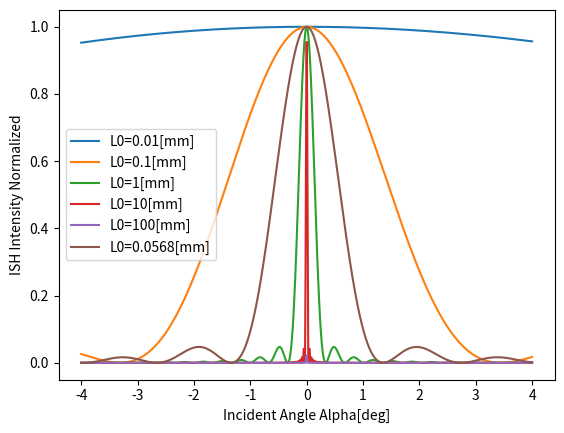

Here is the Python script that generated this plot:
import numpy as np
import matplotlib.pyplot as plt

## Constants
Fundamental_Wavelength = 794.5632 * 10**-9
c = 299792458
w1 = 2*np.pi*c/Fundamental_Wavelength #angular freq
n_ordinary_w = 1.6614
n_ordinary_2w = 1.6934
n_extraordinary_w = 1.5462
n_extraordinary_2w = 1.5687
## For alpha = 0 ISH is maximal => Delta K =:0 => theta 0 in radians:
theta_0 = np.arcsin(np.sqrt((1/n_ordinary_w**2 - 1/n_ordinary_2w**2)/ (1/n_extraordinary_2w**2 - 1/n_ordinary_2w**2)))
#This is the angle between the optical axis and alpha=0 direction.

def ISH(alpha,L0):
    Angle_after_refraction = Find_Angle_Of_Refraction(n_ordinary_w,alpha)
    theta =  - Angle_after_refraction + theta_0
    Effective_L = L0/np.cos(Angle_after_refraction)
    K1 = w1*n_ordinary_w/c
    K2 = 2*w1*n_extraordinary(theta)/c
    Delta_K = 2*K1 - K2 #Phase Mismatch
    return np.sinc(Effective_L*Delta_K/np.pi/2)**2

def Find_Angle_Of_Refraction(n2,alpha): #snell's low
    return np.arcsin(np.sin(alpha)/n2)

def n_extraordinary(theta): # Calculate n_e(angle between optial axis and k vector)
    return ((np.sin(theta)**2)/n_extraordinary_2w**2+(np.cos(theta)**2)/n_ordinary_2w**2)**(-0.5)

L0_ar = np.array([0.00001,0.0001,0.001,0.01,0.1]) #our selected L0 Values in m units
alpha_ar_deg = np.linspace(-4, 4, 1000)
alpha_ar_rad = np.radians(alpha_ar_deg)


L0=L0_ar[0]
plt.plot(alpha_ar_deg,ISH(alpha_ar_rad,L0),label = "L0=0.01[mm]")
L0=L0_ar[1]
plt.plot(alpha_ar_deg,ISH(alpha_ar_rad,L0),label = "L0=0.1[mm]")
L0=L0_ar[2]
plt.plot(alpha_ar_deg,ISH(alpha_ar_rad,L0),label = "L0=1[mm]")
L0=L0_ar[3]
plt.plot(alpha_ar_deg,ISH(alpha_ar_rad,L0),label = "L0=10[mm]")
L0=L0_ar[4]
plt.plot(alpha_ar_deg,ISH(alpha_ar_rad,L0),label = "L0=100[mm]")

plt.legend()
plt.xlabel("Incident Angle Alpha[deg]")
plt.ylabel("ISH Intensity Normalized")
plt.grid()
plt.show()

#more close L0 Values:

L0 = 25*10**-5
plt.plot(alpha_ar_deg,ISH(alpha_ar_rad,L0),label = "L0=0.0568[mm]")
#L0=0.0002
#plt.plot(alpha_ar_deg,ISH(alpha_ar_rad,L0),label = "L0=0.2[mm]")
#L0=0.0003
#plt.plot(alpha_ar_deg,ISH(alpha_ar_rad,L0),label = "L0=0.3[mm]")
plt.legend()
plt.xlabel("Incident Angle Alpha[deg]")
plt.ylabel("ISH Intensity Normalized")
plt.grid()
plt.show()